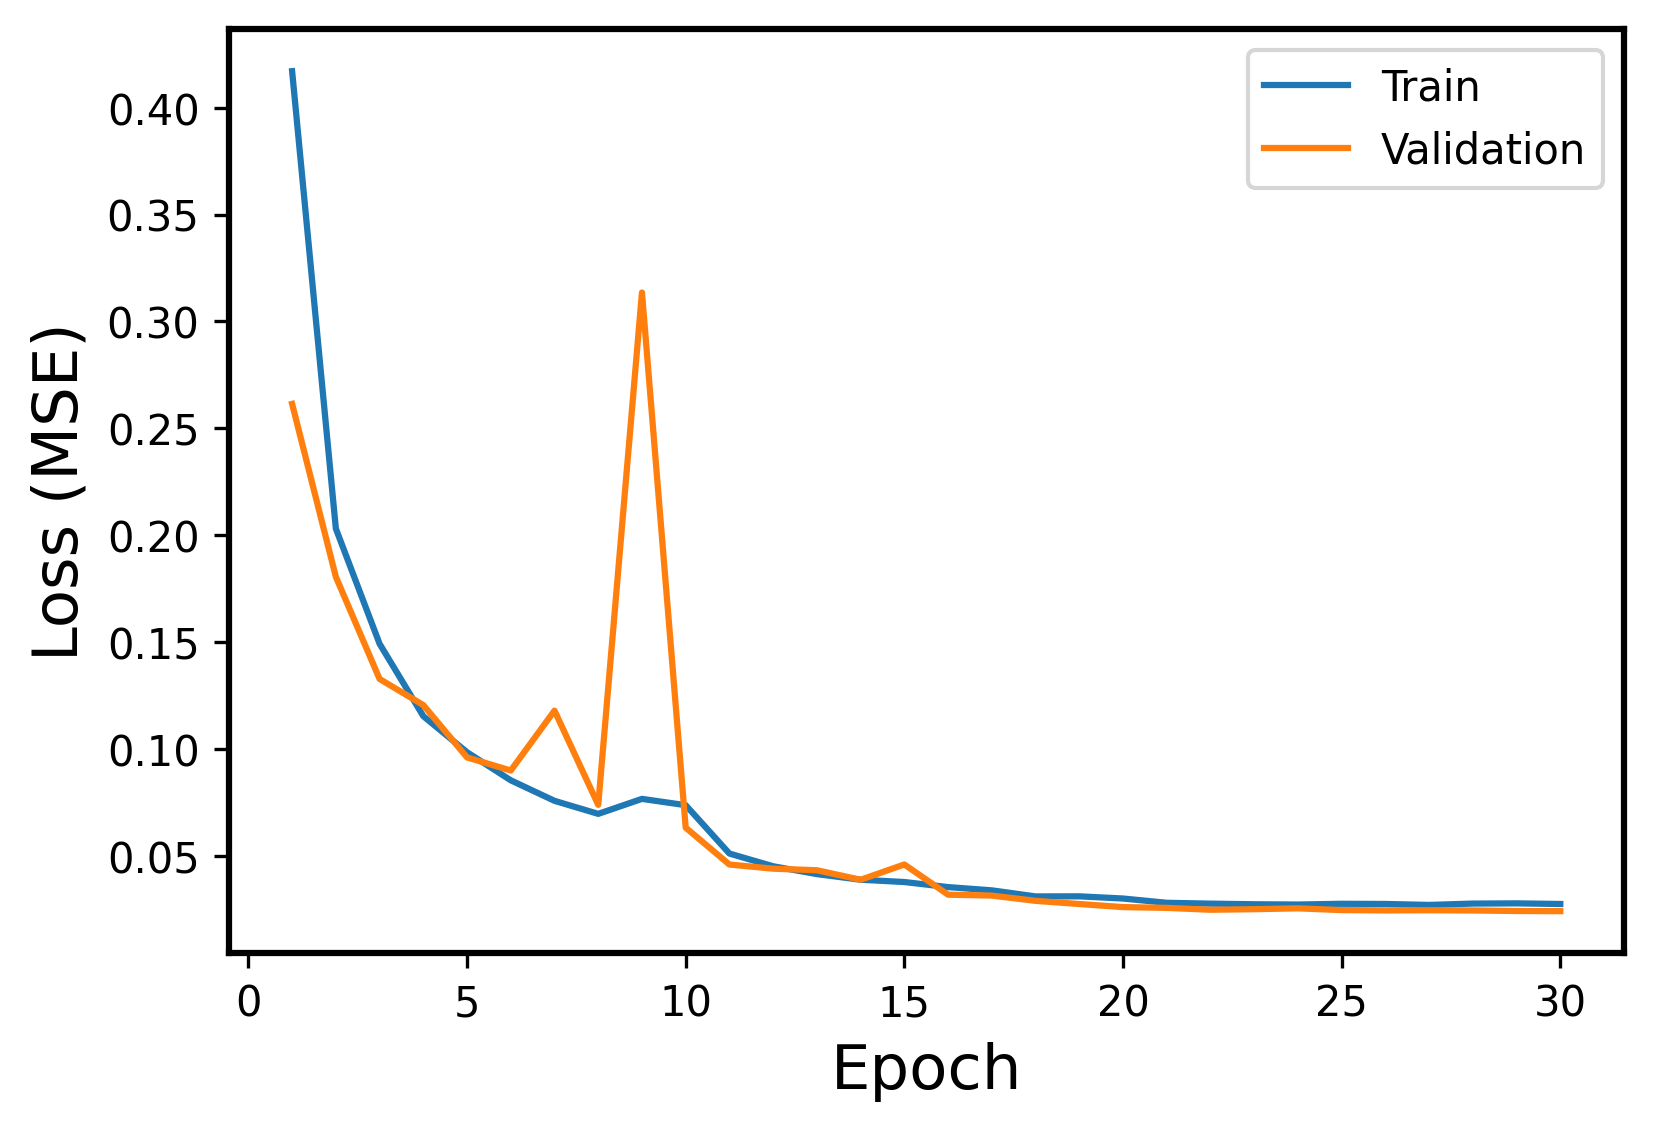

Data behind this chart, as committed beside it:
Epoch, Events, Error
1, Train, 0.4171
1, Validation, 0.2615
2, Train, 0.2031
2, Validation, 0.1806
3, Train, 0.1492
3, Validation, 0.1328
4, Train, 0.1154
4, Validation, 0.1206
5, Train, 0.0985
5, Validation, 0.09607
6, Train, 0.08537
6, Validation, 0.08994
7, Train, 0.07576
7, Validation, 0.118
8, Train, 0.06966
8, Validation, 0.07389
9, Train, 0.07668
9, Validation, 0.3135
10, Train, 0.07373
10, Validation, 0.06321
11, Train, 0.0511
11, Validation, 0.04597
12, Train, 0.04515
12, Validation, 0.04403
13, Train, 0.04149
13, Validation, 0.0433
14, Train, 0.03885
14, Validation, 0.03884
15, Train, 0.03779
15, Validation, 0.046
16, Train, 0.03541
16, Validation, 0.03186
17, Train, 0.03389
17, Validation, 0.03144
18, Train, 0.03105
18, Validation, 0.02898
19, Train, 0.03109
19, Validation, 0.0275
20, Train, 0.03007
20, Validation, 0.02605
21, Train, 0.02807
21, Validation, 0.02569
22, Train, 0.02767
22, Validation, 0.02482
23, Train, 0.02738
23, Validation, 0.02508
24, Train, 0.02725
24, Validation, 0.02547
25, Train, 0.0276
25, Validation, 0.02465
26, Train, 0.02752
26, Validation, 0.0245
27, Train, 0.02707
27, Validation, 0.02458
28, Train, 0.0277
28, Validation, 0.02447
29, Train, 0.0278
29, Validation, 0.02423
30, Train, 0.02751
30, Validation, 0.02415
